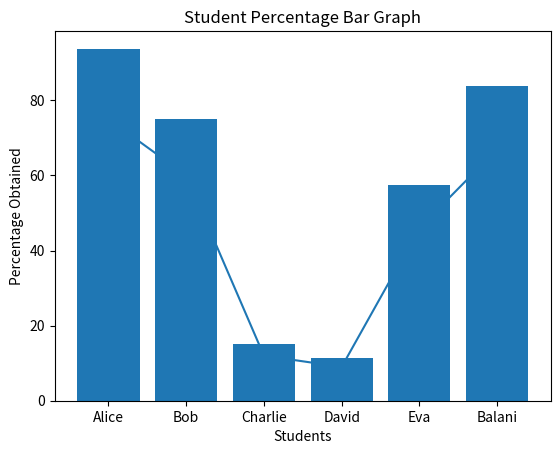

This chart was generated by the following Python code:
import matplotlib.pyplot as plt

student = ["Alice", "Bob", "Charlie", "David", "Eva","Balani"]

student_marks = [75, 60, 12, 9, 46, 67]

marks_percentage = []

for x in student_marks:
    res = (x / 80) * 100
    marks_percentage.append(res)
    print("The percentage of students marks are:", marks_percentage)

def marks_line_chart():
    plt.plot(student, student_marks)
    plt.title("Student Marks Line Graph")
    plt.xlabel("Students")
    plt.ylabel("Marks Obtained")
    plt.show()
marks_line_chart()

def percentage_bar_chart():
    plt.bar(student, marks_percentage)
    plt.title("Student Percentage Bar Graph")
    plt.xlabel("Students")
    plt.ylabel("Percentage Obtained")
    plt.show()
percentage_bar_chart()